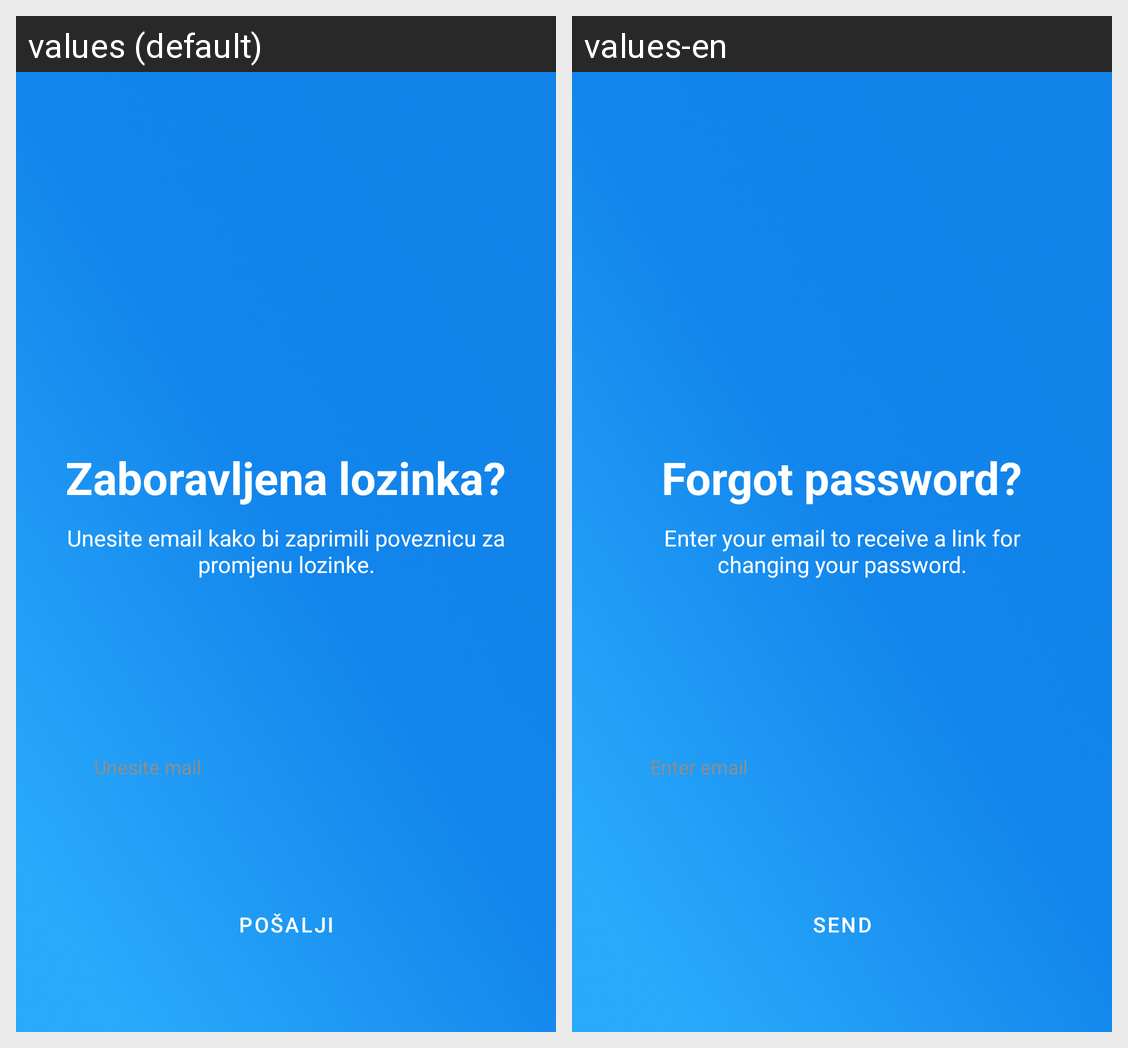

Translations of the strings shown on this Android screen, per locale in the grid:
Android screen res/layout/activity_reset_password.xml rendered under 2 locales, left to right: values (default), values-en. Device: Nexus 5 (rendered at 1080×1920; each locale shown at half size, 540×960, under a caption strip naming it); theme Theme.DigitalnaRibarnica.
Strings drawn on this screen, with the default value and each locale's value (text and hints the layout hard-codes, and strings that could not be matched under every locale, appear in the picture but are not listed):

forgotPass
  values: Zaboravljena lozinka?
  values-en: Forgot password?

resetPassTxt
  values: Unesite email kako bi zaprimili poveznicu za promjenu lozinke.
  values-en: Enter your email to receive a link for changing your password.

typeMail
  values: Unesite mail
  values-en: Enter email

sendEmail
  values: Pošalji
  values-en: Send
